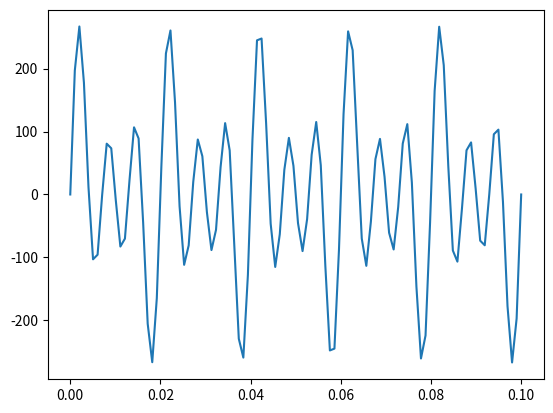
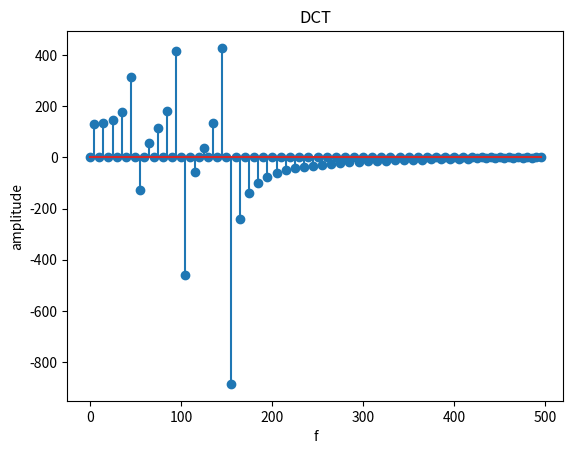
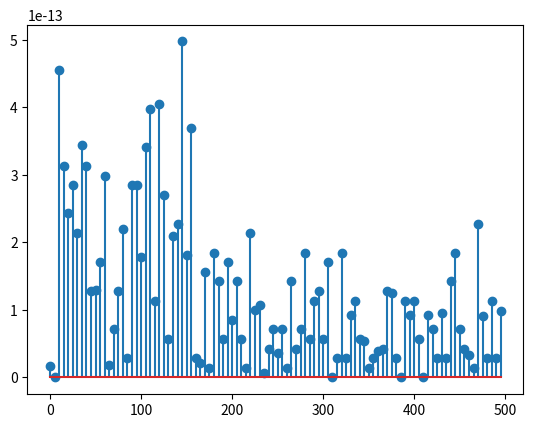

Here is the Python script that generated these plots, in order:
import numpy as np
import matplotlib.pyplot as plt
np.set_printoptions(precision=8, suppress=True)
N = 100
fs = 1000
f = [50, 100, 150]
ampl = [50, 100, 150]
t= np.linspace(0, N/fs, N)
sig = ampl[0]*np.sin(2*np.pi*f[0]*t)+ ampl[1]*np.sin(2*np.pi*f[1]*t) +ampl[2]*np.sin(2*np.pi*f[2]*t)
plt.figure()
plt.plot(t,sig)
plt.show()

#macierz A=dct
A = np.zeros((N, N))

for k in range(N):
    for n in range(N):
        scale = np.sqrt(1 / N) if k == 0 else np.sqrt(2 / N)
        A[k, n] = scale * np.cos((np.pi * k * (n + 0.5)) / N)
# S= idct
S= np.linalg.inv(A)

# for i in range(N):
#     plt.figure()
#     plt.plot(t,S[:,i], label=f'kolumnaa {i} S')
#     plt.plot(t,A[i], label=f'Wiersz {i} A', linestyle='--')
#     plt.title(f'Wiersz {i} A; kolumnaa {i} S')
#     plt.legend()
#     plt.show()


#analiza syg
y = A @ sig
# skala czestotilowasci
fscale = (np.arange(N)* fs )/ (2 *N )
# wykres DCT
plt.figure()
plt.stem(fscale, y)
plt.title('DCT')
plt.xlabel('f')
plt.ylabel('amplitude')
plt.show()

# rec syg
sig_rec= S @ y
print("rec poparwna?", np.allclose(sig, sig_rec))
err=[]
for n in range(N):
    err.append(sig[n]-sig_rec[n])
print("avg err",np.mean(err))
plt.figure()
plt.stem(fscale, np.abs(err))
plt.show()
